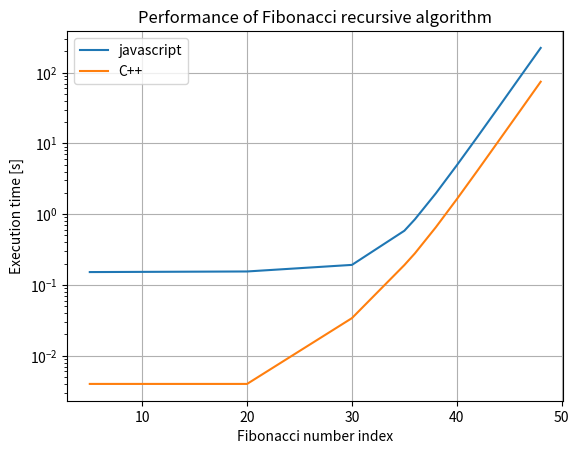

Source code (Python):
#! /usr/bin/env python

import matplotlib.pyplot as plt

# Recursive algorithm

## Index of Fibonacci number
xr = (
        5,    20,     30,     35,     36,
       38,    40,     42,     44,     46,      48
)

## Using js
yrj = (
    0.152, 0.155,  0.192,  0.583,  0.844,
    1.966, 4.899, 12.548, 32.607, 85.352, 222.701
)

## Using C++
yrc = (
    0.004, 0.004,  0.034,  0.191,  0.279,
    0.653, 1.627,  4.177, 10.871, 28.356, 74.206
)

plt.semilogy(xr, yrj, label='javascript')
plt.semilogy(xr, yrc, label='C++')
legend = plt.legend(loc='upper left')
plt.title('Performance of Fibonacci recursive algorithm')
plt.xlabel('Fibonacci number index')
plt.ylabel('Execution time [s]')
plt.grid(True)
plt.savefig("RecursiveFibonacci.svg")
